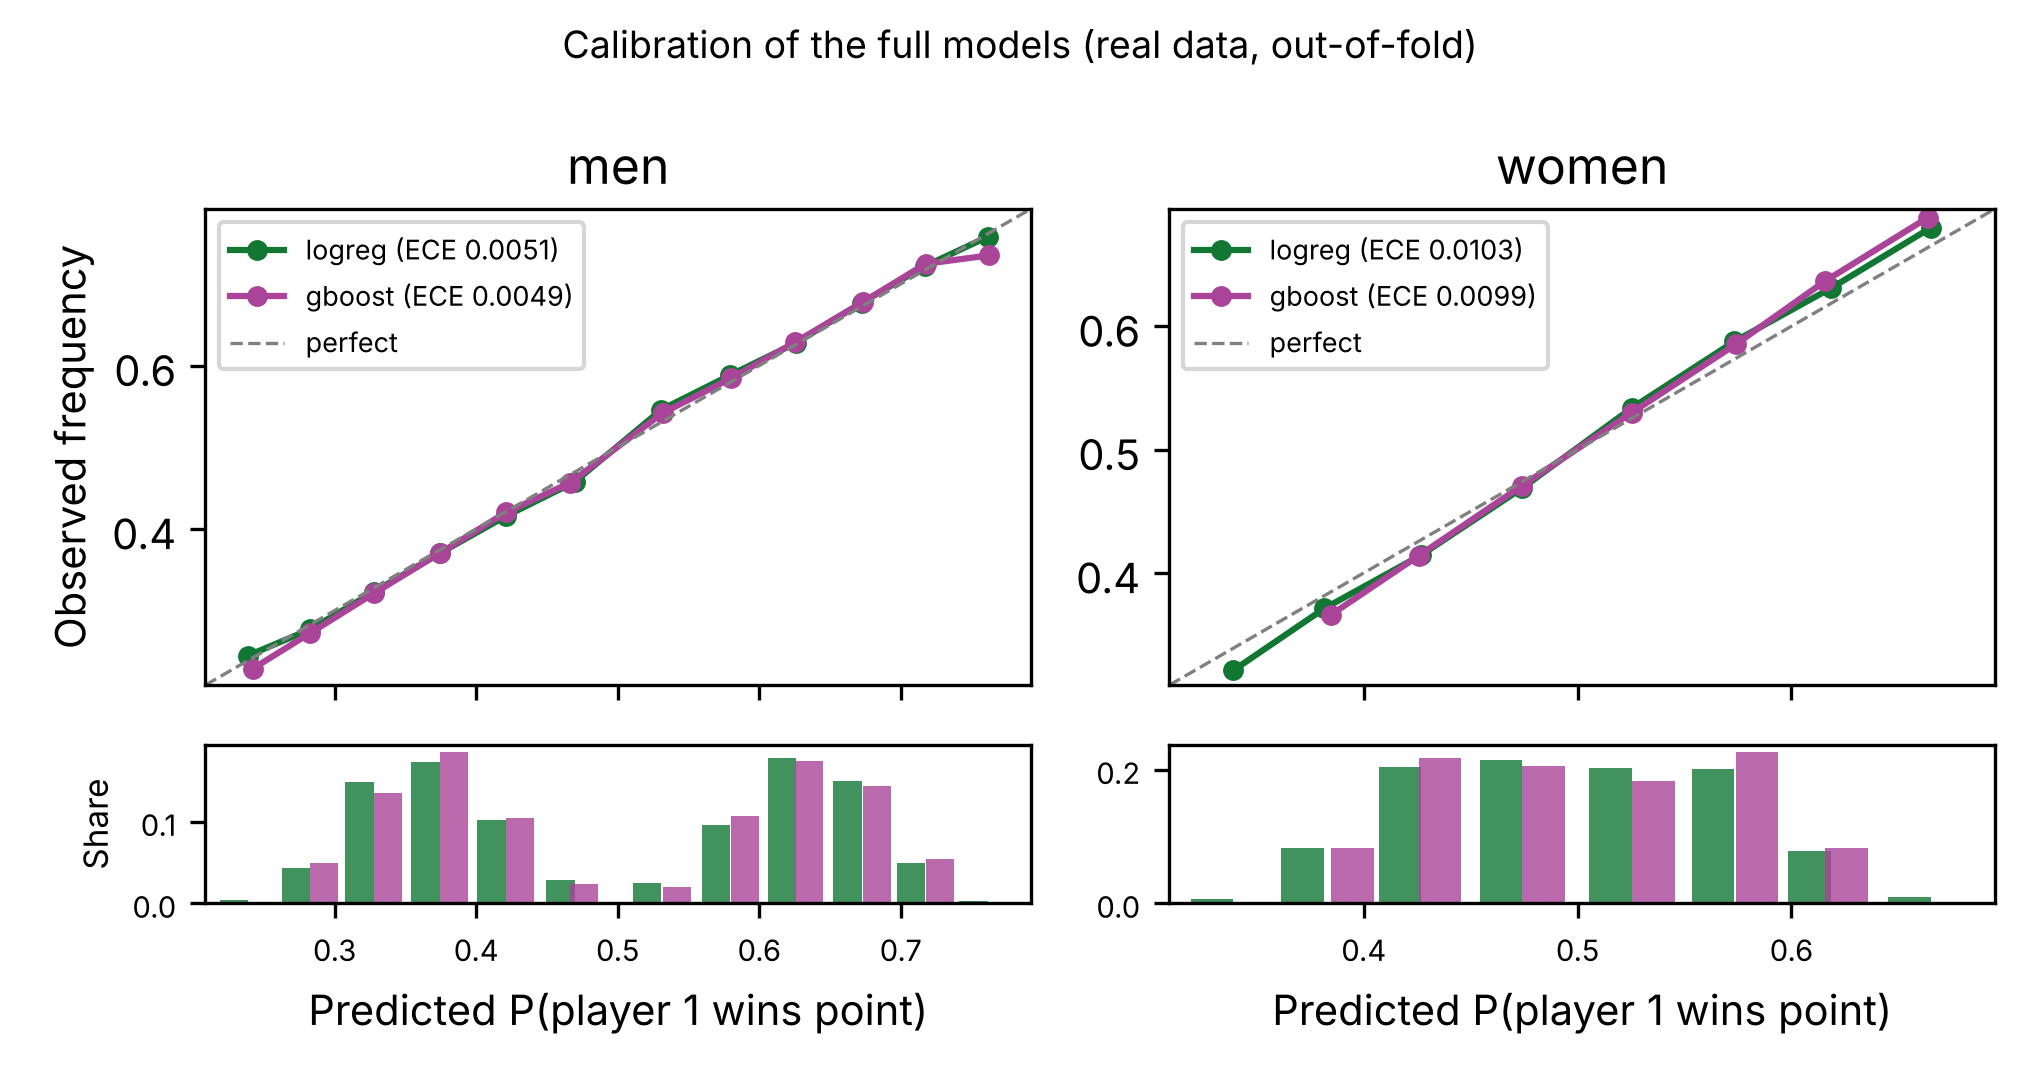

Source data for this figure (header and first rows):
tour, model, bin, mean_pred, obs_freq, count, ece
men, logreg, 3, 0.1921, 0.1034, 29, 0.005121
men, logreg, 4, 0.2387, 0.2448, 4016, 0.005121
men, logreg, 5, 0.2827, 0.2769, 45724, 0.005121
men, logreg, 6, 0.3276, 0.3228, 156468, 0.005121
men, logreg, 7, 0.3741, 0.3699, 183153, 0.005121
men, logreg, 8, 0.4209, 0.4155, 107724, 0.005121
men, logreg, 9, 0.4695, 0.4574, 30068, 0.005121
men, logreg, 10, 0.5308, 0.546, 26803, 0.005121
men, logreg, 11, 0.5794, 0.5883, 101865, 0.005121
men, logreg, 12, 0.6259, 0.6278, 188165, 0.005121
men, logreg, 13, 0.6724, 0.6771, 158123, 0.005121
men, logreg, 14, 0.7174, 0.7221, 51994, 0.005121
men, logreg, 15, 0.7614, 0.7576, 2946, 0.005121
men, logreg, 16, 0.8054, 0.7838, 37, 0.005121
men, gboost, 4, 0.2421, 0.2288, 1578, 0.004851
men, gboost, 5, 0.2822, 0.2719, 51921, 0.004851
men, gboost, 6, 0.3278, 0.3212, 143369, 0.004851
men, gboost, 7, 0.3742, 0.3702, 195400, 0.004851
men, gboost, 8, 0.4211, 0.4201, 110000, 0.004851
men, gboost, 9, 0.4662, 0.4563, 25024, 0.004851
men, gboost, 10, 0.5316, 0.5418, 21041, 0.004851
men, gboost, 11, 0.5801, 0.5845, 112785, 0.004851
men, gboost, 12, 0.6252, 0.6284, 184224, 0.004851
men, gboost, 13, 0.6733, 0.6779, 151511, 0.004851
men, gboost, 14, 0.7175, 0.7246, 57935, 0.004851
men, gboost, 15, 0.762, 0.7349, 2267, 0.004851
men, gboost, 16, 0.8042, 0.6333, 60, 0.004851
women, logreg, 5, 0.2915, 0.3438, 32, 0.01034
women, logreg, 6, 0.3391, 0.3211, 4425, 0.01034
women, logreg, 7, 0.3815, 0.3712, 53825, 0.01034
women, logreg, 8, 0.4269, 0.4146, 132067, 0.01034
women, logreg, 9, 0.4742, 0.4689, 138357, 0.01034
women, logreg, 10, 0.5253, 0.5337, 131371, 0.01034
women, logreg, 11, 0.5733, 0.5877, 129713, 0.01034
women, logreg, 12, 0.6184, 0.6307, 50667, 0.01034
women, logreg, 13, 0.6652, 0.6798, 6224, 0.01034
women, logreg, 14, 0.7107, 0.7617, 256, 0.01034
women, gboost, 6, 0.3403, 0.3302, 848, 0.009941
women, gboost, 7, 0.3847, 0.3661, 53228, 0.009941
women, gboost, 8, 0.4256, 0.4139, 140525, 0.009941
women, gboost, 9, 0.474, 0.4707, 132873, 0.009941
women, gboost, 10, 0.5254, 0.53, 118449, 0.009941
women, gboost, 11, 0.5739, 0.5852, 146287, 0.009941
women, gboost, 12, 0.6156, 0.6365, 53374, 0.009941
women, gboost, 13, 0.6638, 0.688, 1279, 0.009941
women, gboost, 14, 0.7045, 0.6892, 74, 0.009941
